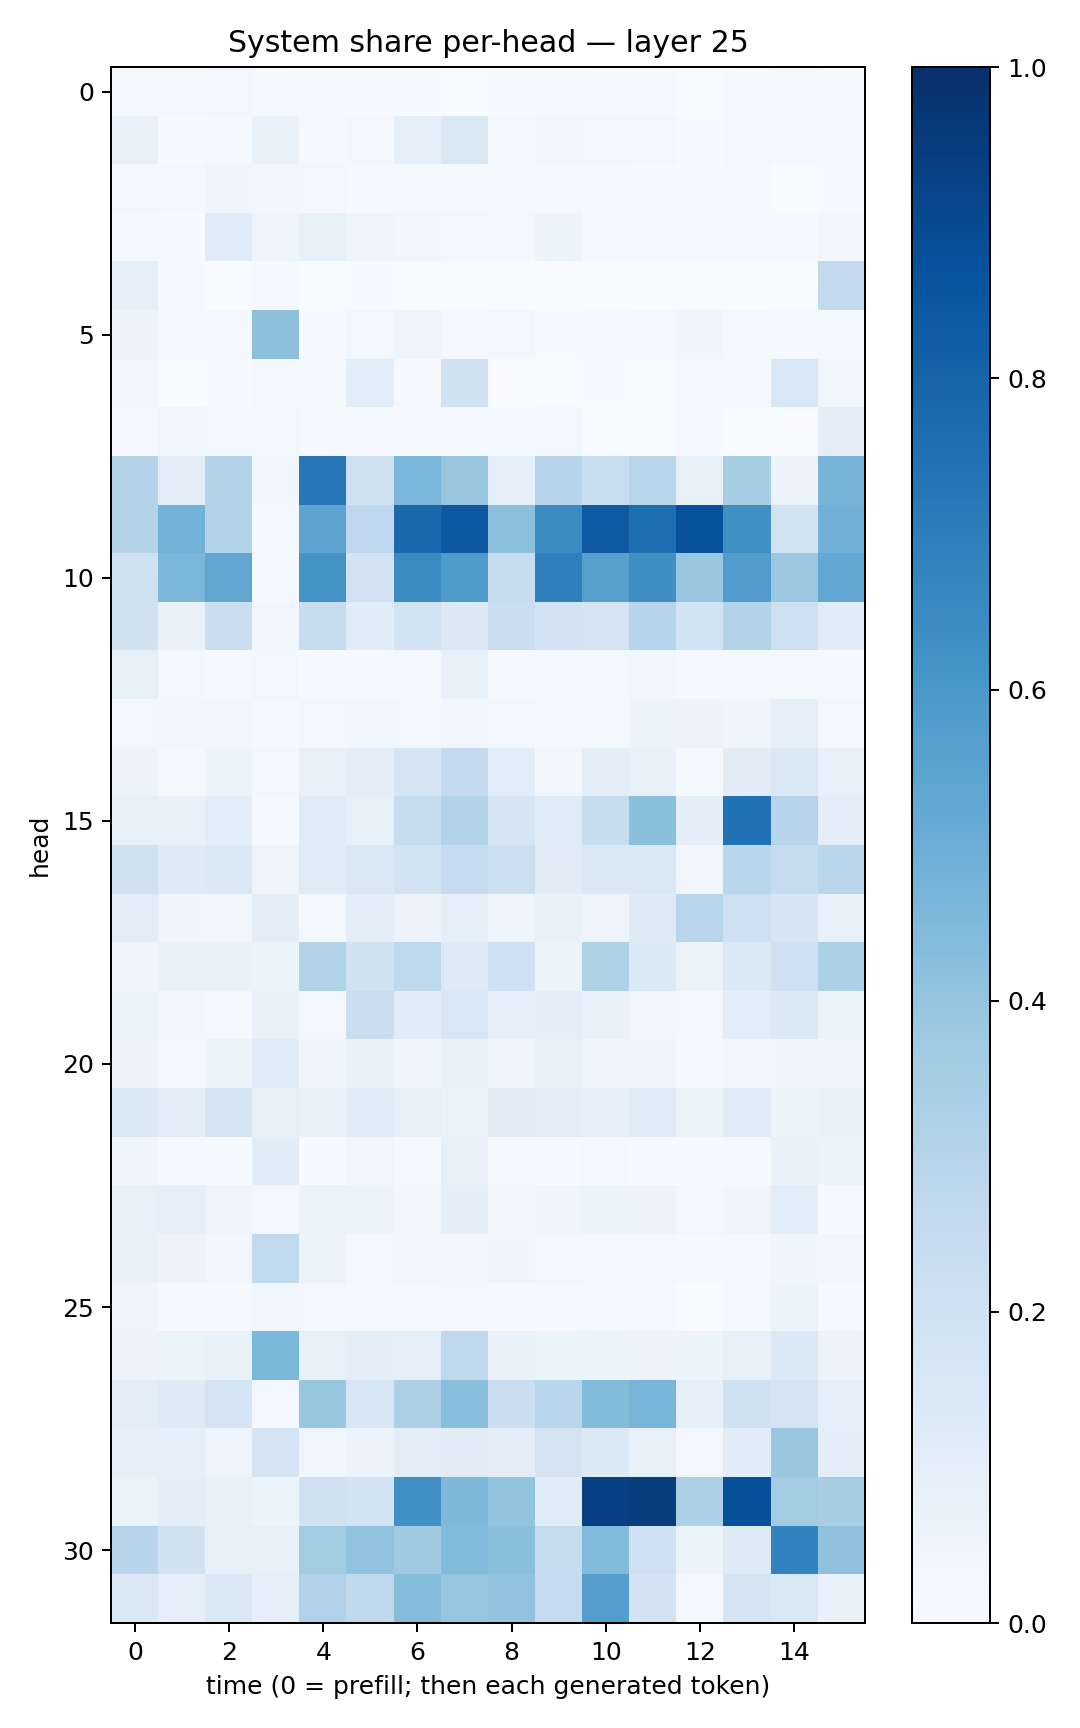

Data behind this chart, as committed beside it:
0.021115042, 0.018319314, 0.028935898, 0.014781528, 0.009555657, 0.0045228163, 0.004577876, 0.0033168797, 0.0040471987, 0.006518895, 0.012326018, 0.012605118, 0.003551896, 0.014149145, 0.015663669, 0.009874018
0.07694, 0.007245, 0.01105, 0.07032, 0.008069, 0.02912, 0.09256, 0.1453, 0.01928, 0.03444, 0.02649, 0.02703, 0.004039, 0.01743, 0.009857, 0.01114
0.03037, 0.018, 0.03965, 0.03896, 0.02706, 0.0105, 0.01506, 0.008851, 0.01065, 0.01731, 0.01301, 0.007764, 0.00463, 0.01023, 0.002758, 0.006033
0.01218, 0.006303, 0.1174, 0.05049, 0.08455, 0.05026, 0.03899, 0.02391, 0.01709, 0.06077, 0.02101, 0.0132, 0.01259, 0.01294, 0.01274, 0.03225
0.09305, 0.0122, 0.00175, 0.01132, 0.003602, 0.004236, 0.001947, 0.003199, 0.003179, 0.0006627, 0.000892, 0.0006906, 0.001296, 0.001292, 0.001532, 0.2608
0.05554, 0.01656, 0.01634, 0.4159, 0.00632, 0.02544, 0.05046, 0.01041, 0.02519, 0.007151, 0.01318, 0.01844, 0.04198, 0.01909, 0.009179, 0.01235
0.03524, 0.00313, 0.006206, 0.02042, 0.01348, 0.1068, 0.00834, 0.1877, 0.002369, 0.003048, 0.005502, 0.002637, 0.01662, 0.01755, 0.153, 0.03568
0.0115, 0.03751, 0.02349, 0.02602, 0.01087, 0.007396, 0.005386, 0.01415, 0.01268, 0.02994, 0.002746, 0.002823, 0.008362, 0.0032, 0.003529, 0.09632
0.3025, 0.09899, 0.3164, 0.03741, 0.7231, 0.1983, 0.4611, 0.3883, 0.08623, 0.2945, 0.2333, 0.29, 0.08174, 0.3417, 0.05603, 0.4707
0.2992, 0.4788, 0.3094, 0.02207, 0.5391, 0.2691, 0.7839, 0.8401, 0.4165, 0.6516, 0.8367, 0.7598, 0.8697, 0.6304, 0.1843, 0.4817
0.1986, 0.4623, 0.5338, 0.02125, 0.6179, 0.1814, 0.6494, 0.5831, 0.2367, 0.6929, 0.5591, 0.6366, 0.3849, 0.5764, 0.3804, 0.5265
0.1927, 0.06854, 0.2226, 0.03817, 0.2391, 0.114, 0.186, 0.13, 0.2208, 0.1822, 0.1755, 0.2943, 0.1845, 0.3083, 0.2111, 0.1159
0.08563, 0.02839, 0.0117, 0.02345, 0.00725, 0.01445, 0.01821, 0.07059, 0.01047, 0.02273, 0.01796, 0.03748, 0.007878, 0.02255, 0.02167, 0.01514
0.02649, 0.03176, 0.03485, 0.01375, 0.02711, 0.03634, 0.03056, 0.03822, 0.02492, 0.01937, 0.02233, 0.0518, 0.05622, 0.04611, 0.08854, 0.02608
0.05843, 0.02155, 0.05334, 0.02755, 0.07241, 0.09554, 0.1705, 0.2528, 0.1091, 0.03152, 0.09601, 0.0768, 0.01457, 0.1125, 0.141, 0.07509
0.08293, 0.07497, 0.1069, 0.01231, 0.1187, 0.08438, 0.2353, 0.3143, 0.1697, 0.1194, 0.242, 0.4192, 0.09407, 0.7489, 0.2959, 0.09646
0.1963, 0.1226, 0.1399, 0.05051, 0.1189, 0.1432, 0.1841, 0.2469, 0.2163, 0.1103, 0.1445, 0.1425, 0.03381, 0.289, 0.2378, 0.2857
0.1044, 0.0428, 0.03255, 0.09953, 0.0221, 0.09815, 0.05612, 0.093, 0.0408, 0.06658, 0.0491, 0.1212, 0.2925, 0.2043, 0.1643, 0.07721
0.04366, 0.07479, 0.06832, 0.05114, 0.3157, 0.1923, 0.2728, 0.1211, 0.1993, 0.05098, 0.3225, 0.1351, 0.06577, 0.1397, 0.2093, 0.329
0.06498, 0.03252, 0.02152, 0.06694, 0.02663, 0.2207, 0.1159, 0.1543, 0.09004, 0.09573, 0.07306, 0.03449, 0.02939, 0.1061, 0.1351, 0.06235
0.05683, 0.03005, 0.05218, 0.1141, 0.04361, 0.06843, 0.0402, 0.06748, 0.0407, 0.0729, 0.04113, 0.04847, 0.01854, 0.03534, 0.04249, 0.04237
0.134, 0.102, 0.179, 0.08338, 0.0695, 0.114, 0.08371, 0.06381, 0.1102, 0.1026, 0.0867, 0.1183, 0.06003, 0.1133, 0.05464, 0.06712
0.04679, 0.009722, 0.006736, 0.1149, 0.004443, 0.03331, 0.01001, 0.07839, 0.01651, 0.007283, 0.01668, 0.004451, 0.007084, 0.0139, 0.06868, 0.05318
0.07191, 0.09241, 0.0485, 0.03122, 0.0638, 0.06335, 0.03454, 0.09445, 0.03487, 0.04626, 0.05313, 0.0552, 0.02353, 0.04239, 0.1077, 0.01437
0.07076, 0.05674, 0.03359, 0.2641, 0.06521, 0.02607, 0.03714, 0.03618, 0.04524, 0.025, 0.02157, 0.01918, 0.01, 0.02092, 0.04447, 0.03136
0.04964, 0.006011, 0.00651, 0.03858, 0.02418, 0.02063, 0.02133, 0.02703, 0.005718, 0.01071, 0.01328, 0.01331, 0.002645, 0.01395, 0.0527, 0.004601
0.05611, 0.06408, 0.0778, 0.4576, 0.08054, 0.09997, 0.08778, 0.2722, 0.06842, 0.05466, 0.05883, 0.05482, 0.05349, 0.07871, 0.1381, 0.05841
0.1027, 0.123, 0.1792, 0.02606, 0.3935, 0.1622, 0.3267, 0.4279, 0.2205, 0.287, 0.4407, 0.4651, 0.09295, 0.1969, 0.1719, 0.09202
0.08676, 0.08922, 0.04737, 0.1742, 0.03809, 0.05737, 0.1005, 0.1095, 0.1033, 0.1791, 0.1331, 0.08154, 0.02768, 0.1145, 0.3858, 0.09802
0.06597, 0.1008, 0.07765, 0.06202, 0.1988, 0.185, 0.6291, 0.4527, 0.4016, 0.1163, 0.9357, 0.9485, 0.331, 0.8758, 0.3562, 0.3425
0.2966, 0.1894, 0.08511, 0.07134, 0.3582, 0.403, 0.3689, 0.442, 0.4216, 0.2452, 0.4439, 0.2036, 0.05118, 0.122, 0.6774, 0.409
0.1411, 0.0861, 0.1434, 0.087, 0.32, 0.2699, 0.4353, 0.3958, 0.4033, 0.2485, 0.5665, 0.1817, 0.02808, 0.1734, 0.1459, 0.06919
